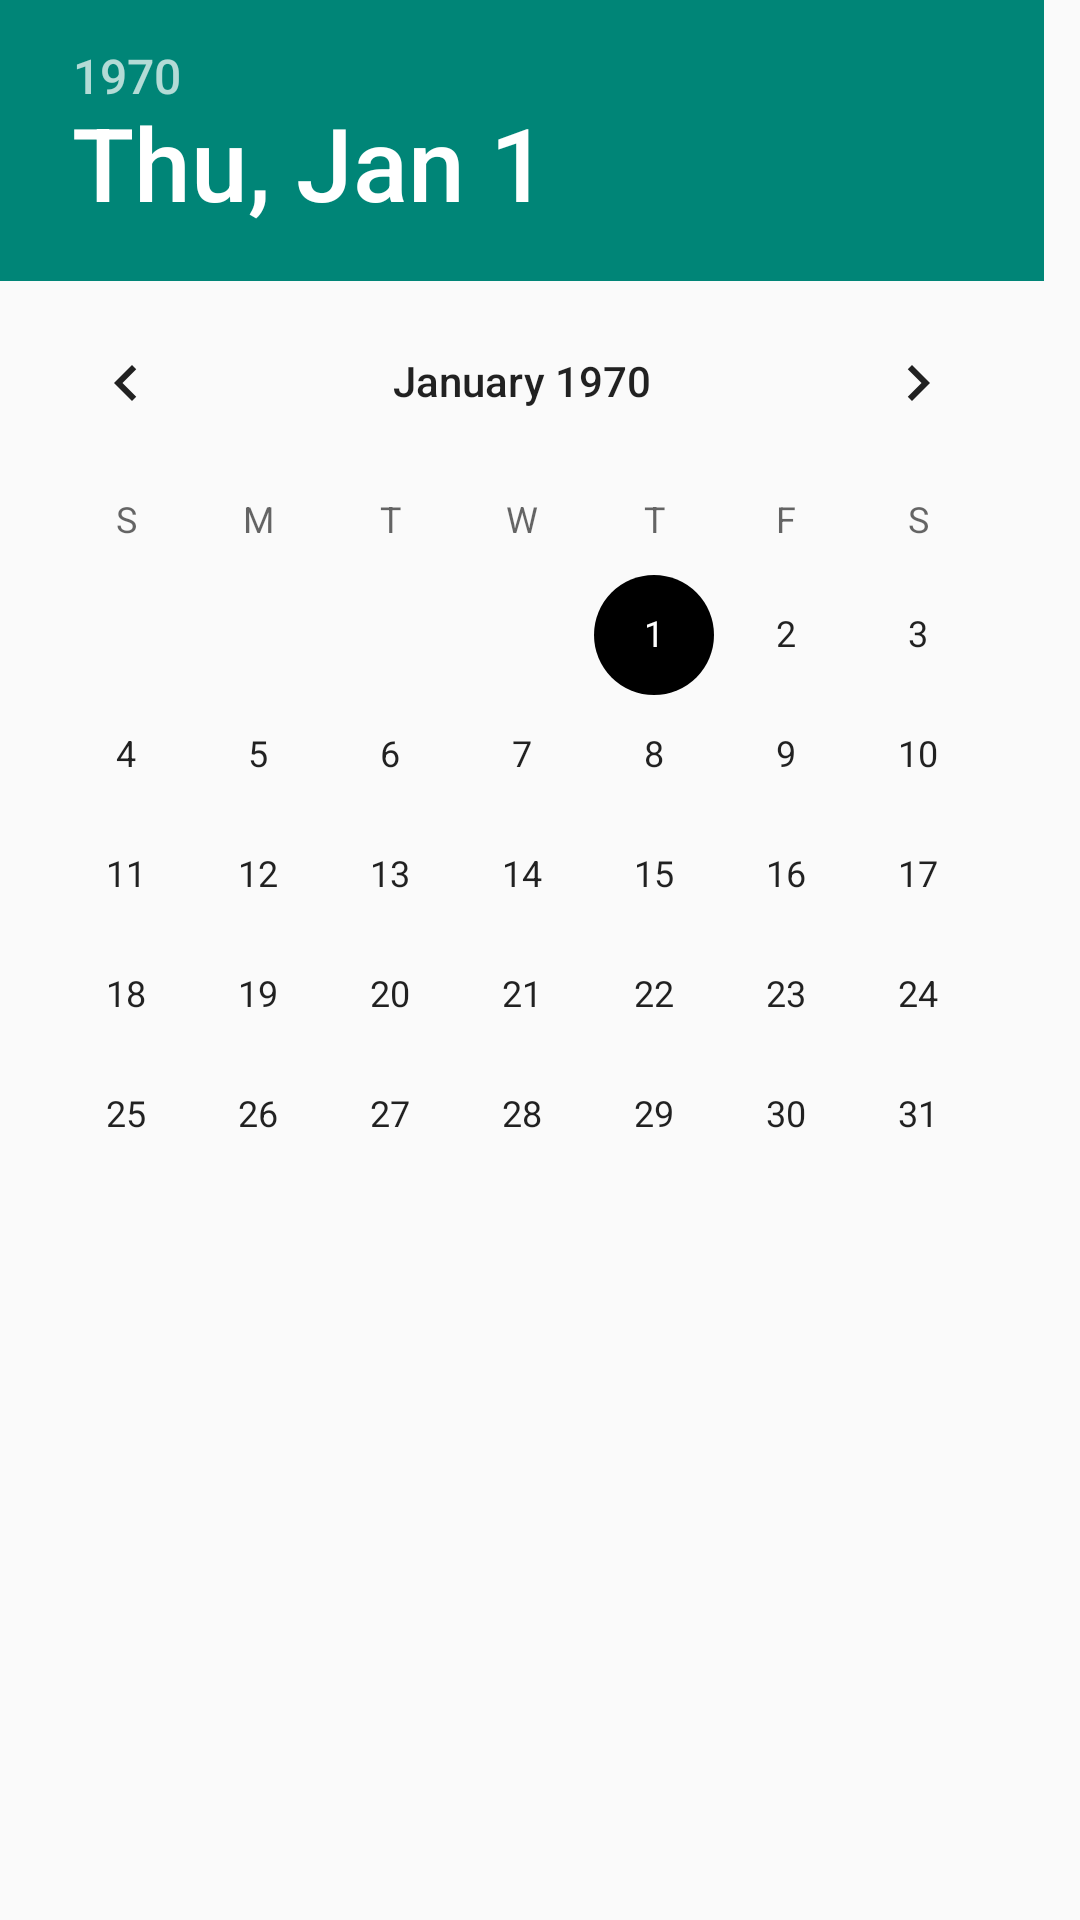

Android layout source for this screen:
<!-- AndroidManifest.xml: application theme AppTheme -->
<!-- res/layout/dialog_date_res_car.xml -->
<?xml version="1.0" encoding="utf-8"?>
<RelativeLayout xmlns:android="http://schemas.android.com/apk/res/android"
                android:layout_width="wrap_content"
                android:layout_height="wrap_content">

    <DatePicker
            android:id="@+id/simpleDatePicker"
            android:layout_width="wrap_content"
            android:layout_height="wrap_content"
            android:datePickerMode="calendar"
            android:layout_below="@id/textDate"
            android:headerBackground="@color/colorPrimaryGreen"
            android:layout_alignParentStart="true"
            android:layout_alignParentEnd="true"/>
</RelativeLayout>
<!-- resources referenced by this layout -->
<resources>
  <color name="colorPrimaryGreen">#008577</color>
  <style name="AppTheme" parent="Theme.AppCompat.Light.DarkActionBar">
          
          <item name="colorPrimary">@color/colorPrimary</item>
          <item name="colorPrimaryDark">@color/colorPrimaryDark</item>
          <item name="colorAccent">@color/colorAccent</item>
          <item name="android:titleTextStyle">@color/colorPrimaryGreen</item>
  
      </style>
  <color name="colorPrimary">#FFFFFF</color>
  <color name="colorPrimaryDark">#008577</color>
  <color name="colorAccent">#000000</color>
</resources>
